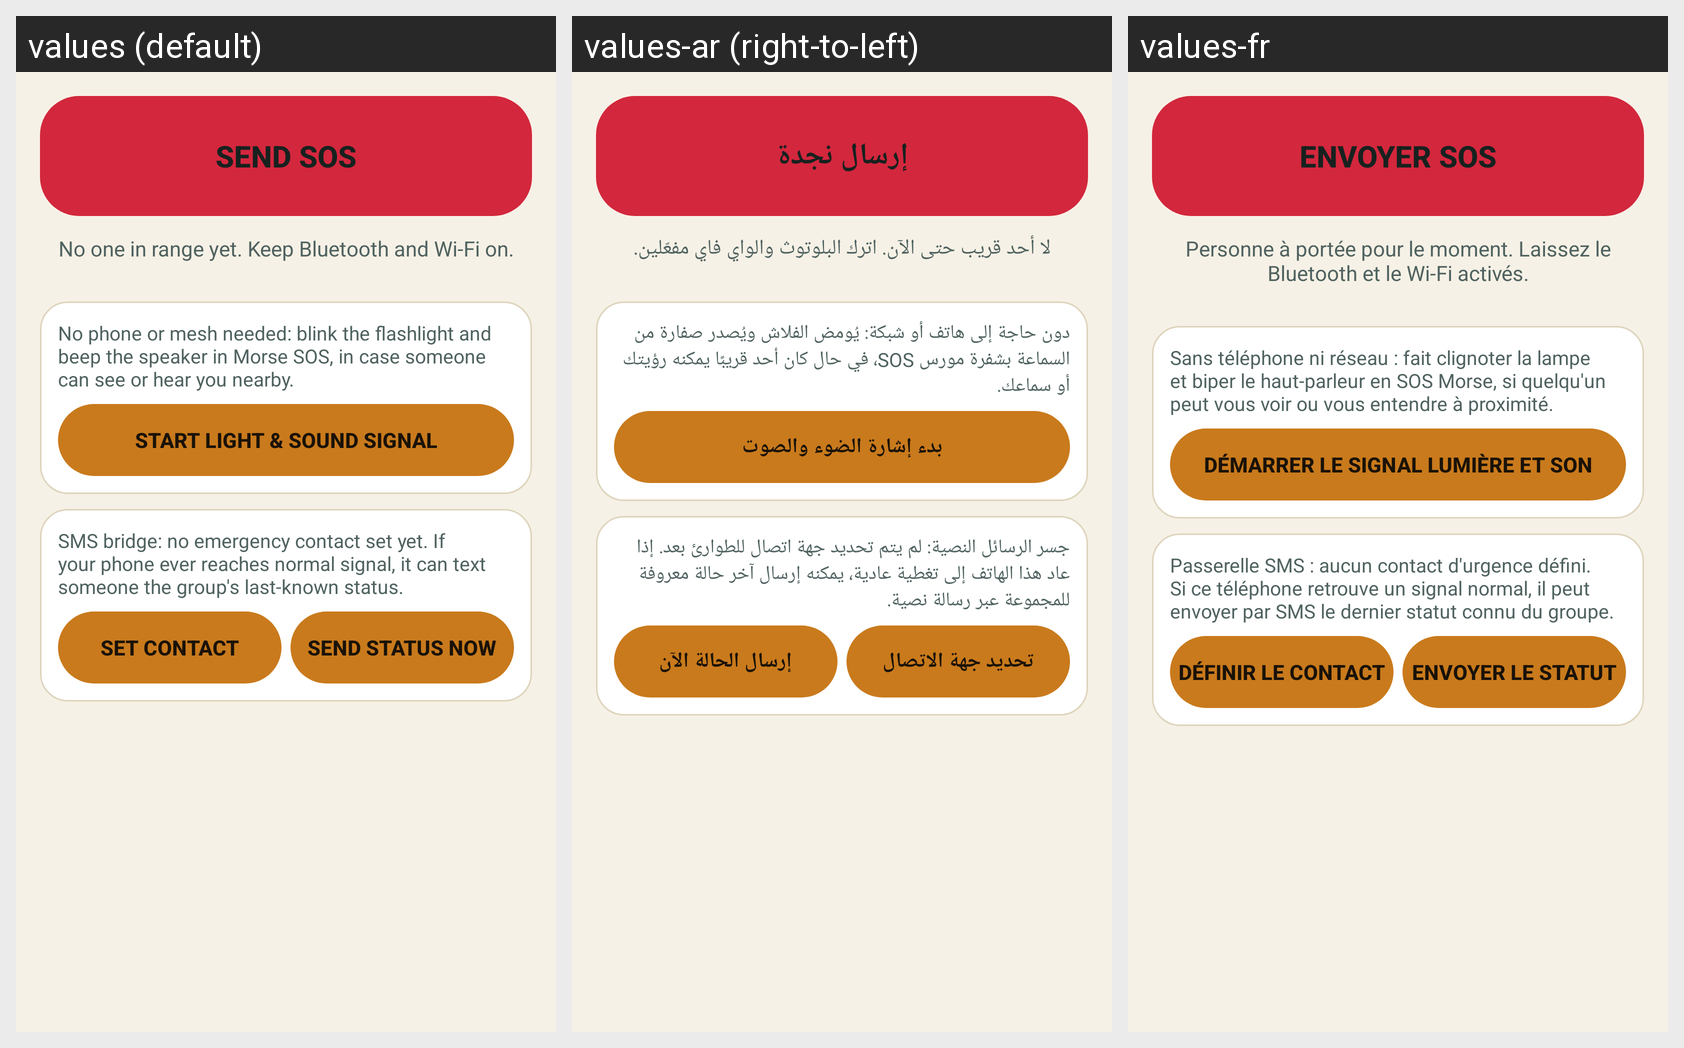

For this localized Android screen grid, give each drawn string resource with its value in every locale shown.
Android screen res/layout/fragment_sos.xml rendered under 3 locales, left to right: values (default), values-ar (right-to-left), values-fr. Device: Nexus 5 (rendered at 1080×1920; each locale shown at half size, 540×960, under a caption strip naming it); theme Theme.FindMe.
Strings drawn on this screen, with the default value and each locale's value (text and hints the layout hard-codes, and strings that could not be matched under every locale, appear in the picture but are not listed):

sos_button
  values: SEND SOS
  values-ar: إرسال نجدة
  values-fr: ENVOYER SOS

no_peers
  values: No one in range yet. Keep Bluetooth and Wi-Fi on.
  values-ar: لا أحد قريب حتى الآن. اترك البلوتوث والواي فاي مفعّلين.
  values-fr: Personne à portée pour le moment. Laissez le Bluetooth et le Wi-Fi activés.

physical_signal_hint
  values: No phone or mesh needed: blink the flashlight and beep the speaker in Morse SOS, in case someone can see or hear you nearby.
  values-ar: دون حاجة إلى هاتف أو شبكة: يُومض الفلاش ويُصدر صفارة من السماعة بشفرة مورس SOS، في حال كان أحد قريبًا يمكنه رؤيتك أو سماعك.
  values-fr: Sans téléphone ni réseau : fait clignoter la lampe et biper le haut-parleur en SOS Morse, si quelqu'un peut vous voir ou vous entendre à proximité.

physical_signal_start
  values: Start light & sound signal
  values-ar: بدء إشارة الضوء والصوت
  values-fr: Démarrer le signal lumière et son

sms_bridge_no_contact
  values: SMS bridge: no emergency contact set yet. If your phone ever reaches normal signal, it can text someone the group's last-known status.
  values-ar: جسر الرسائل النصية: لم يتم تحديد جهة اتصال للطوارئ بعد. إذا عاد هذا الهاتف إلى تغطية عادية، يمكنه إرسال آخر حالة معروفة للمجموعة عبر رسالة نصية.
  values-fr: Passerelle SMS : aucun contact d'urgence défini. Si ce téléphone retrouve un signal normal, il peut envoyer par SMS le dernier statut connu du groupe.

sms_bridge_set_contact
  values: Set contact
  values-ar: تحديد جهة الاتصال
  values-fr: Définir le contact

sms_bridge_send_now
  values: Send status now
  values-ar: إرسال الحالة الآن
  values-fr: Envoyer le statut
